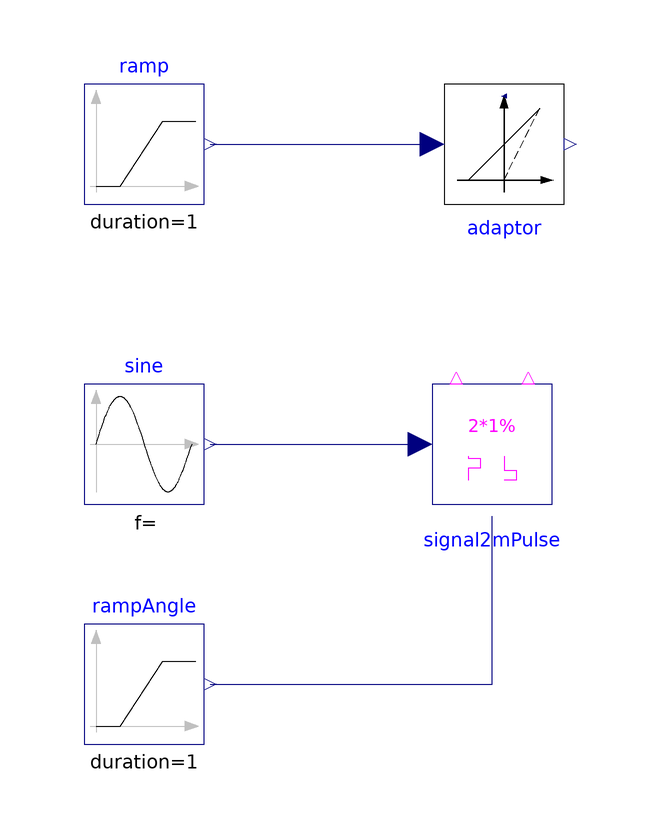

The component connection diagram of the Modelica model below, drawn from its own Placement and Line annotations.

model Issue2970 "Conversion test for #2970"
        extends Modelica.Icons.Example;
        Modelica.Electrical.PowerConverters.DCDC.Control.VoltageToDutyCycle
          adaptor(vMax=100)
          annotation (Placement(transformation(extent={{20,-10},{40,10}})));
        Modelica.Blocks.Sources.Ramp ramp(
          height=200,
          duration=1,
          offset=-100)
          annotation (Placement(transformation(extent={{-40,-10},{-20,10}})));
        Modelica.Blocks.Sources.Sine sine(freqHz=50)
          annotation (Placement(transformation(extent={{-40,-60},{-20,-40}})));
        Modelica.Blocks.Sources.Ramp rampAngle(
          height=Modelica.Constants.pi,
          duration=1,
          offset=0) annotation (Placement(transformation(extent={{-40,-100},{-20,-80}})));
        Modelica.Electrical.PowerConverters.ACDC.Control.Signal2mPulse signal2mPulse(
          m=1,
          useConstantFiringAngle=false,
          useFilter=true,
          f=50,
          fCut=100,
          vStart={0})
          annotation (Placement(transformation(extent={{18,-60},{38,-40}})));
        Boolean toBeConverted;
      equation
        // The following line shall be converted by the conversion script
        toBeConverted = signal2mPulse.negativeEqual[1].y;
        connect(ramp.y, adaptor.v) annotation (Line(points={{-19,0},{18,0}},color={0,0,127}));
        connect(sine.y, signal2mPulse.v[1]) annotation (Line(points={{-19,-50},{16,-50}},color={0,0,127}));
        connect(rampAngle.y, signal2mPulse.firingAngle) annotation (Line(points={{-19,-90},{28,-90},{28,-62}},color={0,0,127}));
        annotation(experiment(StopTime=1), Documentation(info="<html>
<p>
Conversion test for <a href=\"https://github.com/modelica/ModelicaStandardLibrary/issues/2970\">#2970</a>.
</p>
</html>"));
      end Issue2970;